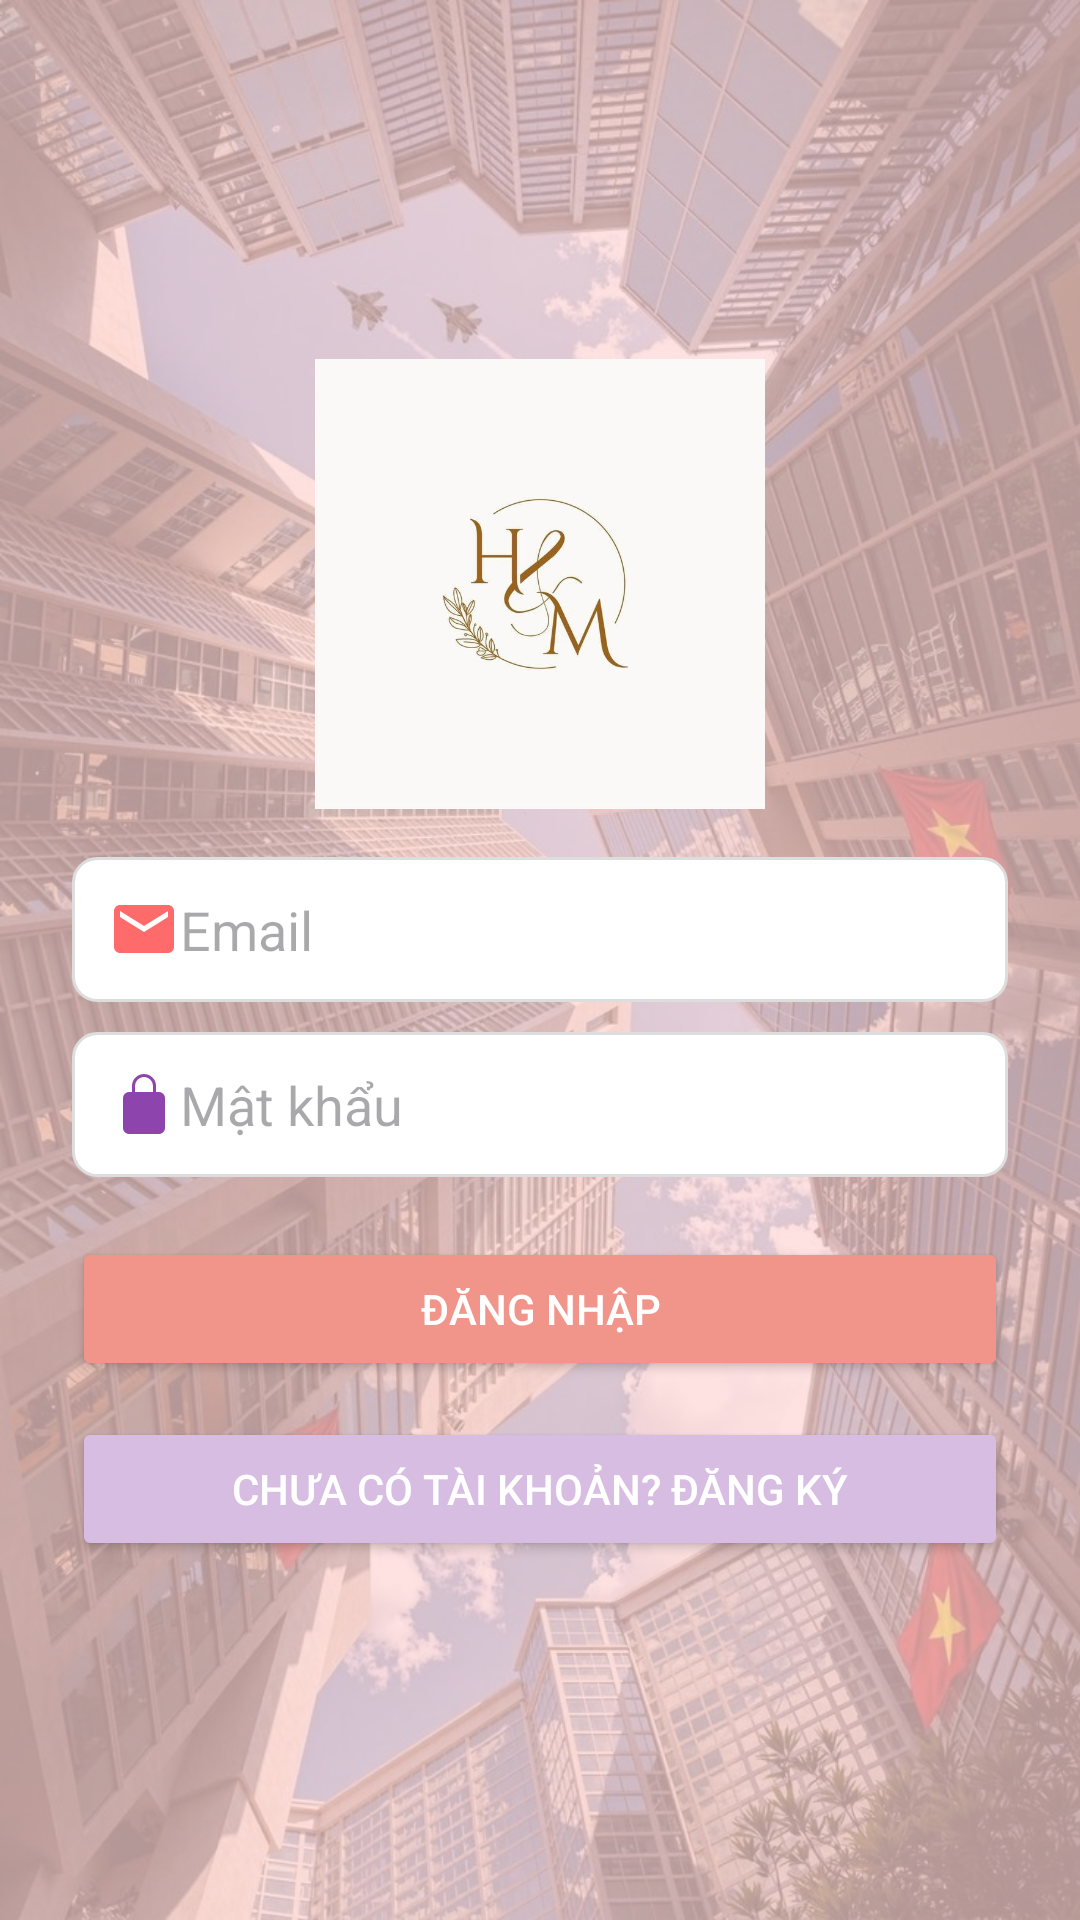

Write the Android layout XML for this screen, with the resource values it uses.
<!-- AndroidManifest.xml: application theme Theme.Khovattu -->
<!-- res/layout/activity_login.xml -->
<?xml version="1.0" encoding="utf-8"?>
<RelativeLayout xmlns:android="http://schemas.android.com/apk/res/android"
    android:layout_width="match_parent"
    android:layout_height="match_parent">

    
    <ImageView
        android:src="@drawable/thanhpho"
        android:scaleType="centerCrop"
        android:layout_width="match_parent"
        android:layout_height="match_parent" />

    
    <View
        android:background="#B3FFD6D6"
        android:layout_width="match_parent"
        android:layout_height="match_parent" />

    
    <ScrollView
        android:layout_width="match_parent"
        android:layout_height="match_parent"
        android:fillViewport="true">

        <LinearLayout
            android:orientation="vertical"
            android:gravity="center"
            android:padding="24dp"
            android:layout_width="match_parent"
            android:layout_height="wrap_content">

            
            <ImageView
                android:src="@drawable/logo_login"
                android:layout_width="150dp"
                android:layout_height="150dp"
                android:layout_marginBottom="16dp"
                android:contentDescription="Logo" />

            
            <EditText
                android:id="@+id/edtEmail"
                android:hint="Email"
                android:drawableStart="@drawable/ic_email"
                android:background="@drawable/bg_input"
                android:padding="12dp"
                android:layout_width="match_parent"
                android:layout_height="wrap_content" />

            
            <EditText
                android:id="@+id/edtPass"
                android:hint="Mật khẩu"
                android:inputType="textPassword"
                android:drawableStart="@drawable/ic_lock"
                android:background="@drawable/bg_input"
                android:padding="12dp"
                android:layout_marginTop="10dp"
                android:layout_width="match_parent"
                android:layout_height="wrap_content" />

            
            <Button
                android:id="@+id/btnLogin"
                android:text="Đăng nhập"
                android:backgroundTint="@color/pastel_red"
                android:textColor="@android:color/white"
                android:layout_marginTop="20dp"
                android:layout_width="match_parent"
                android:layout_height="wrap_content" />

            
            <Button
                android:id="@+id/btnToRegister"
                android:text="Chưa có tài khoản? Đăng ký"
                android:backgroundTint="@color/pastel_purple"
                android:textColor="@android:color/white"
                android:layout_marginTop="12dp"
                android:layout_width="match_parent"
                android:layout_height="wrap_content" />

        </LinearLayout>
    </ScrollView>
</RelativeLayout>
<!-- resources referenced by this layout -->
<resources>
  <color name="pastel_purple">#D7BDE2</color>
  <color name="pastel_red">#F1948A</color>
  <!-- drawable bg_input (drawable) -->
  <?xml version="1.0" encoding="utf-8"?>
  <shape xmlns:android="http://schemas.android.com/apk/res/android"
      android:shape="rectangle">
      <solid
          android:color="@android:color/white"/>
      <stroke
          android:color="#DDDDDD"
          android:width="1dp"/>
      <corners
          android:radius="8dp"/>
      <padding
          android:left="8dp"
          android:right="8dp"
          android:top="4dp"
          android:bottom="4dp"/>
  </shape>
  <!-- drawable ic_email (drawable) -->
  <vector xmlns:android="http://schemas.android.com/apk/res/android"
      android:width="24dp"
      android:height="24dp"
      android:viewportWidth="24"
      android:viewportHeight="24">
  
      <path
          android:fillColor="#FF6B6B"
          android:pathData="M20,4H4c-1.1,0 -2,0.9 -2,2v12c0,1.1 0.9,2 2,2h16c1.1,0 2,-0.9 2,-2V6c0,-1.1 -0.9,-2 -2,-2zM20,8l-8,5 -8,-5V6l8,5 8,-5v2z"/>
  </vector>
  <!-- drawable ic_lock (drawable) -->
  <vector xmlns:android="http://schemas.android.com/apk/res/android"
      android:width="24dp"
      android:height="24dp"
      android:viewportWidth="24"
      android:viewportHeight="24"
      android:tint="#8E44AD">
      <path
          android:fillColor="@android:color/white"
          android:pathData="M12,17a2,2 0,1 0,0 -4,2,2 0,0 0,0,4zM17,8h-1V6a4,4 0,0 0,-8,0v2H7a2,2 0,0 0,-2,2v10a2,2 0,0 0,2,2h10a2,2 0,0 0,2,-2V10a2,2 0,0 0,-2,-2zM9,6a3,3 0,0 1,6,0v2H9V6z"/>
  </vector>
  <!-- drawable logo_login: jpg bitmap (drawable, 18279 bytes) -->
  <!-- drawable thanhpho: jpg bitmap (drawable, 229934 bytes) -->
  <style name="Theme.Khovattu" parent="Base.Theme.Khovattu" />
  <style name="Base.Theme.Khovattu" parent="Theme.Material3.DayNight.NoActionBar">
          
          
      </style>
</resources>
